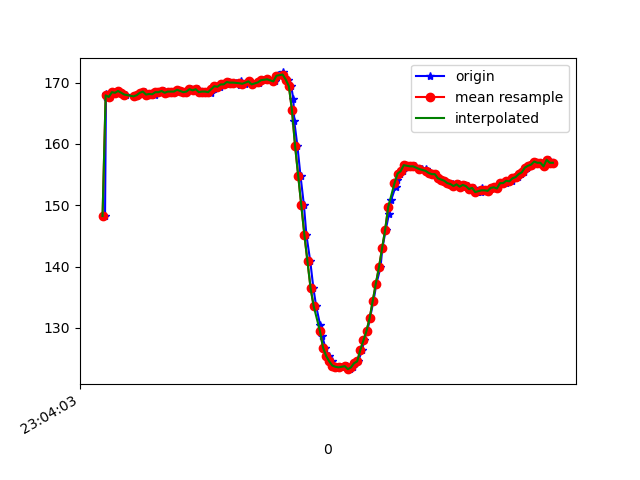

Source data for this figure (header and first rows):
1617836643416, 532287004168309, 148.24219, -252.53906, -58.007812
1617836643422, 532287023579858, 167.7, -238.6, -63.48
1617836643424, 532287045829889, 168.2, -238.1, -62.3
1617836643430, 532287061945137, 168, -237.9, -62.3
1617836643451, 532287081051473, 167.7, -237.7, -62.5
1617836643468, 532287100096767, 168.5, -237.9, -61.72
1617836643487, 532287119172582, 168.4, -237.5, -62.5
1617836643506, 532287138278918, 168.7, -237.9, -62.01
1617836643524, 532287157232648, 168.4, -238.2, -61.62
1617836643551, 532287177437751, 168.1, -238.7, -61.72
1617836643612, 532287217878478, 167.8, -237.8, -61.33
1617836643614, 532287234298940, 167.8, -237.6, -61.82
1617836643625, 532287253679968, 168, -237.9, -61.72
1617836643640, 532287272572655, 168.4, -238.1, -61.72
1617836643672, 532287291617949, 168.6, -237.3, -62.01
1617836643688, 532287310876891, 168.1, -238.3, -61.72
1617836643703, 532287329983228, 168.2, -237.9, -62.3
1617836643720, 532287349211649, 168.3, -237.2, -61.62
1617836643739, 532287368317985, 168, -238, -61.33
1617836643759, 532287387393800, 168.5, -237.9, -60.94
1617836643773, 532287406561179, 168.5, -237.9, -62.01
1617836643793, 532287425667515, 168.7, -238, -61.82
1617836643812, 532287444621245, 168.4, -238.2, -61.33
1617836643834, 532287463666539, 168.6, -237.6, -61.62
1617836643853, 532287482742353, 168.6, -238.1, -61.72
1617836643869, 532287501726604, 168.6, -237.3, -62.01
1617836643887, 532287520802419, 168.8, -237.7, -62.01
1617836643907, 532287539817192, 168.7, -237.6, -61.62
1617836643928, 532287558984571, 168.5, -236.7, -61.43
1617836643947, 532287578029864, 168.6, -237.2, -61.82
1617836643971, 532287597014115, 168.9, -236.7, -61.43
1617836643994, 532287616364622, 168.8, -237.2, -61.82
1617836644012, 532287635623565, 168.9, -237.3, -62.01
1617836644024, 532287654821465, 168.5, -237.4, -61.33
1617836644044, 532287673866758, 168.6, -237.3, -60.64
1617836644060, 532287692881531, 168.6, -237.2, -61.04
1617836644080, 532287711926824, 168.6, -237.3, -59.57
1617836644098, 532287731002639, 168.4, -236.7, -60.35
1617836644119, 532287750017411, 168.9, -236.2, -59.67
1617836644137, 532287769093226, 169.4, -236.1, -60.35
1617836644155, 532287788107999, 169.3, -235.4, -59.57
1617836644174, 532287807122771, 169.7, -235, -58.98
1617836644194, 532287826168065, 169.7, -234.9, -58.3
1617836644213, 532287845152316, 170.1, -235.5, -59.57
1617836644231, 532287864258652, 170, -234.9, -59.18
1617836644257, 532287883242903, 170, -234.5, -59.18
1617836644288, 532287902623931, 169.6, -234.8, -60.06
1617836644291, 532287921852352, 170.2, -235.1, -59.18
1617836644316, 532287941172338, 169.8, -235, -59.28
1617836644340, 532287960370238, 170.2, -234.7, -59.67
1617836644360, 532287979537617, 169.7, -235.2, -59.28
1617836644402, 532287998827081, 169.9, -235.4, -59.38
1617836644405, 532288017994459, 170, -234.9, -60.25
1617836644410, 532288037070274, 170.2, -234.6, -60.06
1617836644435, 532288056390260, 170.4, -235.4, -60.06
1617836644466, 532288075496596, 170.6, -235.3, -59.96
1617836644470, 532288094694496, 170.5, -235, -60.35
1617836644508, 532288113922917, 170.2, -235.4, -60.94
1617836644525, 532288133120818, 171.1, -235.7, -60.64
1617836644532, 532288152654452, 171.2, -235.3, -61.04
1617836644562, 532288171730267, 171.7, -235.4, -61.43
... 91 more rows
